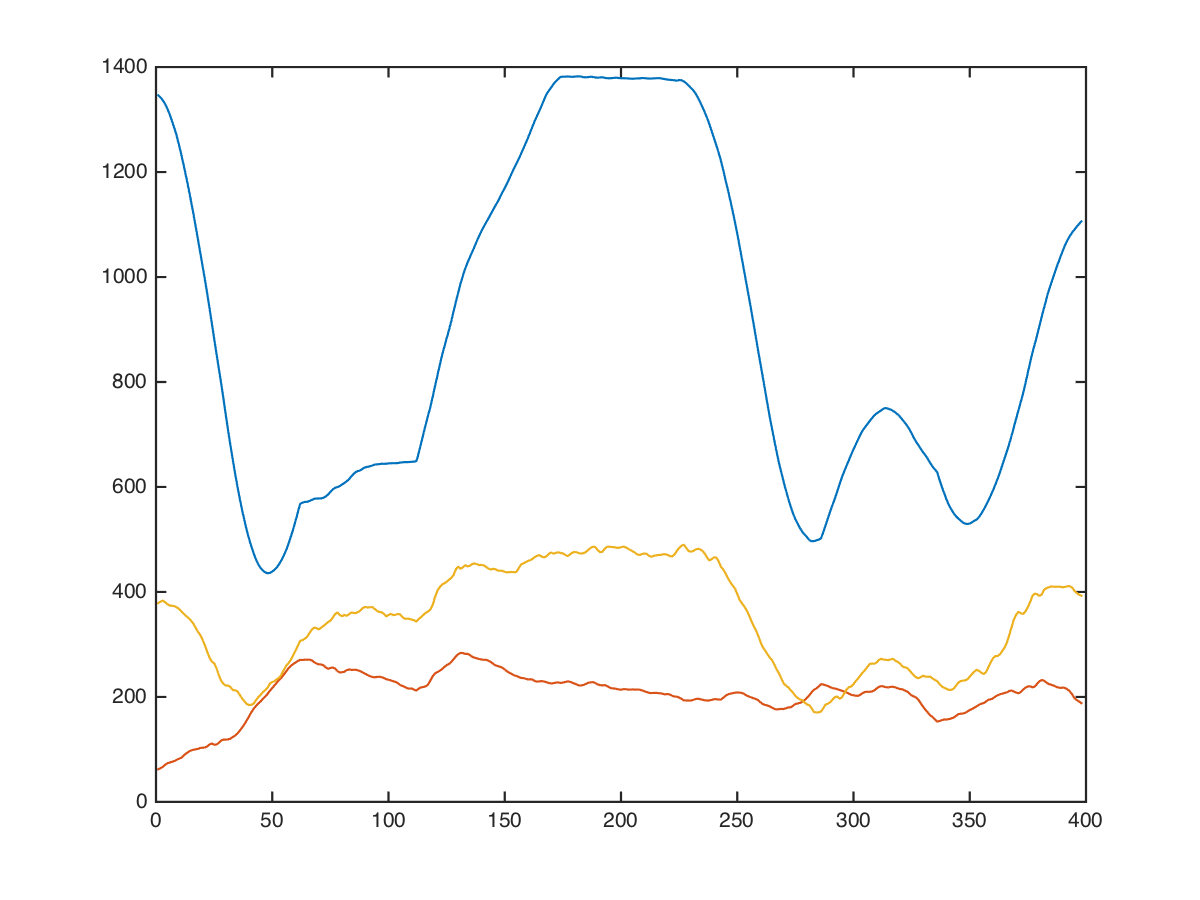

Source data for this figure (header and first rows):
back, dumbbell-row, , 35, 8, 968, 32, 248
back, dumbbell-row, , 35, 8, 968, 25, 241
back, dumbbell-row, , 35, 8, 972, 16, 241
back, dumbbell-row, , 35, 8, 1006, 16, 331
back, dumbbell-row, , 35, 8, 1044, 34, 338
back, dumbbell-row, , 35, 8, 1084, 68, 264
back, dumbbell-row, , 35, 8, 1070, 76, 224
back, dumbbell-row, , 35, 8, 1064, 77, 198
back, dumbbell-row, , 35, 8, 1088, 67, 194
back, dumbbell-row, , 35, 8, 1134, 88, 294
back, dumbbell-row, , 35, 8, 1184, 115, 421
back, dumbbell-row, , 35, 8, 1184, 65, 391
back, dumbbell-row, , 35, 8, 1206, 40, 311
back, dumbbell-row, , 35, 8, 1252, 40, 181
back, dumbbell-row, , 35, 8, 1260, 80, 204
back, dumbbell-row, , 35, 8, 1280, 115, 294
back, dumbbell-row, , 35, 8, 1336, 125, 498
back, dumbbell-row, , 35, 8, 1394, 54, 452
back, dumbbell-row, , 35, 8, 1445, -33, 319
back, dumbbell-row, , 35, 8, 1415, 37, 389
back, dumbbell-row, , 35, 8, 1418, 67, 454
back, dumbbell-row, , 35, 8, 1452, 57, 514
back, dumbbell-row, , 35, 8, 1501, 38, 426
back, dumbbell-row, , 35, 8, 1544, 40, 343
back, dumbbell-row, , 35, 8, 1568, 96, 313
back, dumbbell-row, , 35, 8, 1590, 74, 444
back, dumbbell-row, , 35, 8, 1609, 26, 615
back, dumbbell-row, , 35, 8, 1619, 40, 525
back, dumbbell-row, , 35, 8, 1656, 46, 472
back, dumbbell-row, , 35, 8, 1722, 40, 458
back, dumbbell-row, , 35, 8, 1706, 36, 452
back, dumbbell-row, , 35, 8, 1697, 34, 424
back, dumbbell-row, , 35, 8, 1727, 38, 344
back, dumbbell-row, , 35, 8, 1715, 33, 408
back, dumbbell-row, , 35, 8, 1688, 24, 528
back, dumbbell-row, , 35, 8, 1682, 30, 614
back, dumbbell-row, , 35, 8, 1655, 30, 611
back, dumbbell-row, , 35, 8, 1605, 24, 521
back, dumbbell-row, , 35, 8, 1555, 38, 472
back, dumbbell-row, , 35, 8, 1512, 40, 449
back, dumbbell-row, , 35, 8, 1488, 16, 479
back, dumbbell-row, , 35, 8, 1448, 46, 341
back, dumbbell-row, , 35, 8, 1396, 100, 170
back, dumbbell-row, , 35, 8, 1276, 140, 350
back, dumbbell-row, , 35, 8, 1198, 130, 390
back, dumbbell-row, , 35, 8, 1164, 70, 290
back, dumbbell-row, , 35, 8, 1097, 86, 379
back, dumbbell-row, , 35, 8, 1018, 118, 432
back, dumbbell-row, , 35, 8, 918, 162, 352
back, dumbbell-row, , 35, 8, 867, 158, 304
back, dumbbell-row, , 35, 8, 832, 135, 282
back, dumbbell-row, , 35, 8, 752, 125, 376
back, dumbbell-row, , 35, 8, 690, 150, 339
back, dumbbell-row, , 35, 8, 644, 210, 169
back, dumbbell-row, , 35, 8, 582, 176, 143
back, dumbbell-row, , 35, 8, 515, 142, 151
back, dumbbell-row, , 35, 8, 445, 138, 201
back, dumbbell-row, , 35, 8, 389, 157, 156
back, dumbbell-row, , 35, 8, 338, 184, 85
back, dumbbell-row, , 35, 8, 272, 190, 135
back, dumbbell-row, , 35, 8, 222, 220, 168
... 387 more rows
